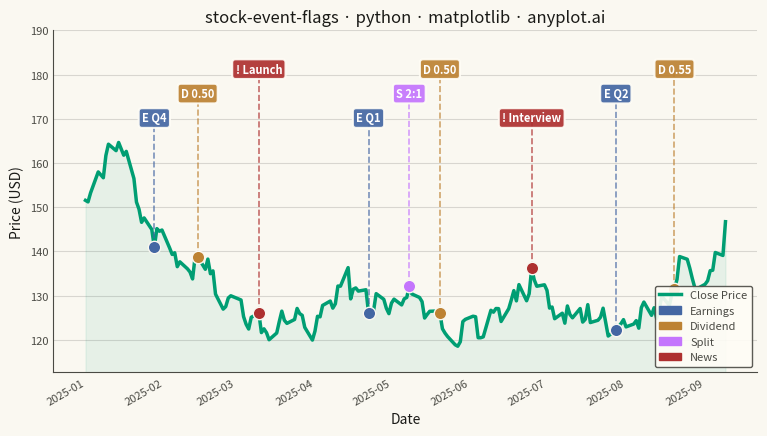

Write Python code to recreate this figure.
""" anyplot.ai
stock-event-flags: Stock Chart with Event Flags
Library: matplotlib 3.10.9 | Python 3.13.13
Quality: 89/100 | Updated: 2026-05-27
"""

import os

import matplotlib.patches as mpatches
import matplotlib.pyplot as plt
import numpy as np
import pandas as pd


# Theme tokens
THEME = os.getenv("ANYPLOT_THEME", "light")
PAGE_BG = "#FAF8F1" if THEME == "light" else "#1A1A17"
ELEVATED_BG = "#FFFDF6" if THEME == "light" else "#242420"
INK = "#1A1A17" if THEME == "light" else "#F0EFE8"
INK_SOFT = "#4A4A44" if THEME == "light" else "#B8B7B0"
INK_MUTED = "#6B6A63" if THEME == "light" else "#A8A79F"

# Imprint palette — canonical order; first series is always brand green
IMPRINT_PALETTE = ["#009E73", "#C475FD", "#4467A3", "#BD8233", "#AE3030", "#2ABCCD", "#954477", "#99B314"]
BRAND = IMPRINT_PALETTE[0]

# Data
np.random.seed(42)
dates = pd.date_range("2025-01-01", periods=180, freq="B")

initial_price = 150.0
returns = np.random.normal(0.0005, 0.02, size=180)
prices = initial_price * np.cumprod(1 + returns)

close = prices
high = close * (1 + np.abs(np.random.normal(0, 0.01, size=180)))
low = close * (1 - np.abs(np.random.normal(0, 0.01, size=180)))
open_price = (close + np.random.normal(0, 1, size=180)).clip(low, high)

df = pd.DataFrame({"date": dates, "open": open_price, "high": high, "low": low, "close": close})

events = [
    {"date": "2025-01-28", "type": "earnings", "label": "Q4"},
    {"date": "2025-02-14", "type": "dividend", "label": "0.50"},
    {"date": "2025-03-10", "type": "news", "label": "Launch"},
    {"date": "2025-04-22", "type": "earnings", "label": "Q1"},
    {"date": "2025-05-08", "type": "split", "label": "2:1"},
    {"date": "2025-05-20", "type": "dividend", "label": "0.50"},
    {"date": "2025-06-25", "type": "news", "label": "Interview"},
    {"date": "2025-07-28", "type": "earnings", "label": "Q2"},
    {"date": "2025-08-20", "type": "dividend", "label": "0.55"},
]

events_df = pd.DataFrame(events)
events_df["date"] = pd.to_datetime(events_df["date"])

# Event colors — palette positions 2-5 (position 1 used by price line)
event_colors = {
    "earnings": IMPRINT_PALETTE[2],  # #4467A3 blue — financial analytics
    "dividend": IMPRINT_PALETTE[3],  # #BD8233 ochre — value/commodity
    "split": IMPRINT_PALETTE[1],  # #C475FD lavender — corporate action
    "news": IMPRINT_PALETTE[4],  # #AE3030 red — alert semantic fit
}

event_markers = {"earnings": "E", "dividend": "D", "split": "S", "news": "!"}

# Plot
fig, ax = plt.subplots(figsize=(8, 4.5), dpi=400, facecolor=PAGE_BG)
ax.set_facecolor(PAGE_BG)

# Price line — first series, brand green
(price_line,) = ax.plot(df["date"], df["close"], color=BRAND, linewidth=2.5, label="Close Price", zorder=2)

# Light fill under price line
ax.fill_between(df["date"], df["close"].min() * 0.95, df["close"], alpha=0.08, color=BRAND, zorder=1)

price_min = df["close"].min()
price_max = df["close"].max()
price_range = price_max - price_min

# Event flags with alternating heights to avoid overlap
for idx, event in events_df.iterrows():
    event_date = event["date"]
    event_type = event["type"]
    event_label = event["label"]

    price_row = df.loc[df["date"] == event_date, "close"]
    if len(price_row) == 0:
        nearest_idx = np.abs(df["date"] - event_date).argmin()
        price_at_date = df.iloc[nearest_idx]["close"]
    else:
        price_at_date = price_row.values[0]

    color = event_colors.get(event_type, INK_SOFT)
    marker_text = event_markers.get(event_type, "?")

    height_level = idx % 3
    flag_y = price_max + price_range * (0.12 + height_level * 0.12)

    # Connector line from price point up to flag
    ax.plot(
        [event_date, event_date],
        [price_at_date, flag_y],
        color=color,
        linestyle="--",
        linewidth=1.2,
        alpha=0.7,
        zorder=3,
    )

    # Marker dot at price level
    ax.scatter([event_date], [price_at_date], color=color, s=80, zorder=4, edgecolors=PAGE_BG, linewidth=1.0)

    # Flag annotation box
    ax.annotate(
        f"{marker_text} {event_label}",
        xy=(event_date, flag_y),
        fontsize=8,
        fontweight="bold",
        color="white",
        ha="center",
        va="center",
        bbox={
            "boxstyle": "round,pad=0.3",
            "facecolor": color,
            "edgecolor": ELEVATED_BG,
            "linewidth": 1.5,
            "alpha": 0.92,
        },
        zorder=10,
    )

# Legend — price line + all four event types
legend_handles = [price_line] + [mpatches.Patch(color=c, label=et.capitalize()) for et, c in event_colors.items()]
legend_labels = ["Close Price"] + [et.capitalize() for et in event_colors]
leg = ax.legend(handles=legend_handles, labels=legend_labels, loc="lower right", fontsize=8, framealpha=0.9)
leg.get_frame().set_facecolor(ELEVATED_BG)
leg.get_frame().set_edgecolor(INK_SOFT)
plt.setp(leg.get_texts(), color=INK_SOFT)

# Style
title = "stock-event-flags · python · matplotlib · anyplot.ai"
ax.set_title(title, fontsize=12, fontweight="medium", color=INK)
ax.set_xlabel("Date", fontsize=10, color=INK)
ax.set_ylabel("Price (USD)", fontsize=10, color=INK)
ax.tick_params(axis="both", labelsize=8, labelcolor=INK_SOFT, color=INK_SOFT)
ax.tick_params(which="both", length=0)

ax.spines["top"].set_visible(False)
ax.spines["right"].set_visible(False)
for s in ("left", "bottom"):
    ax.spines[s].set_color(INK_SOFT)

ax.yaxis.grid(True, alpha=0.15, linewidth=0.8, color=INK)
ax.set_ylim(price_min * 0.95, price_max + price_range * 0.55)

plt.setp(ax.get_xticklabels(), rotation=30, ha="right")

fig.subplots_adjust(left=0.09, right=0.97, top=0.91, bottom=0.15)

# Save
plt.savefig(f"plot-{THEME}.png", dpi=400, facecolor=PAGE_BG)
